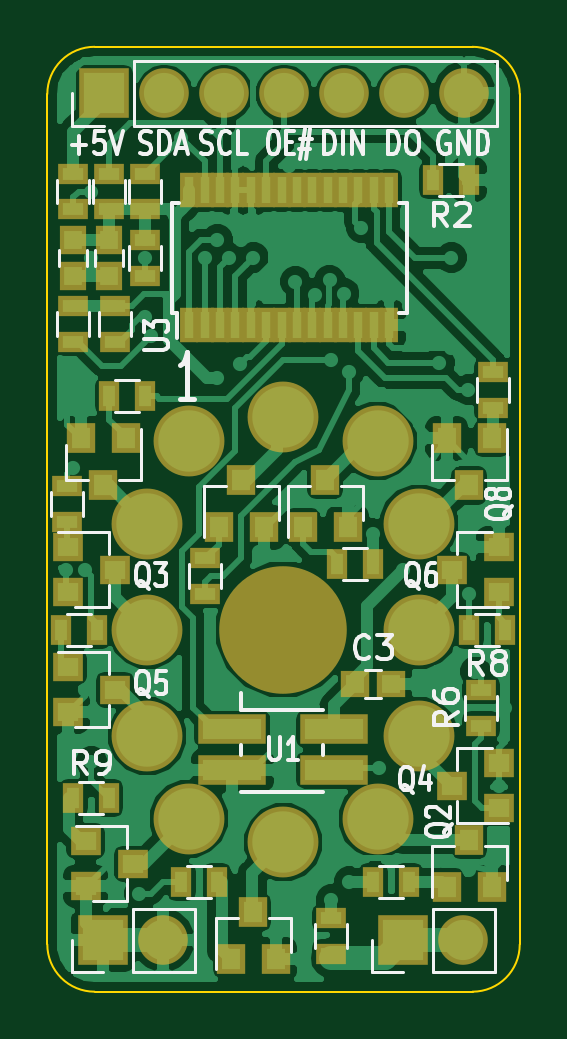
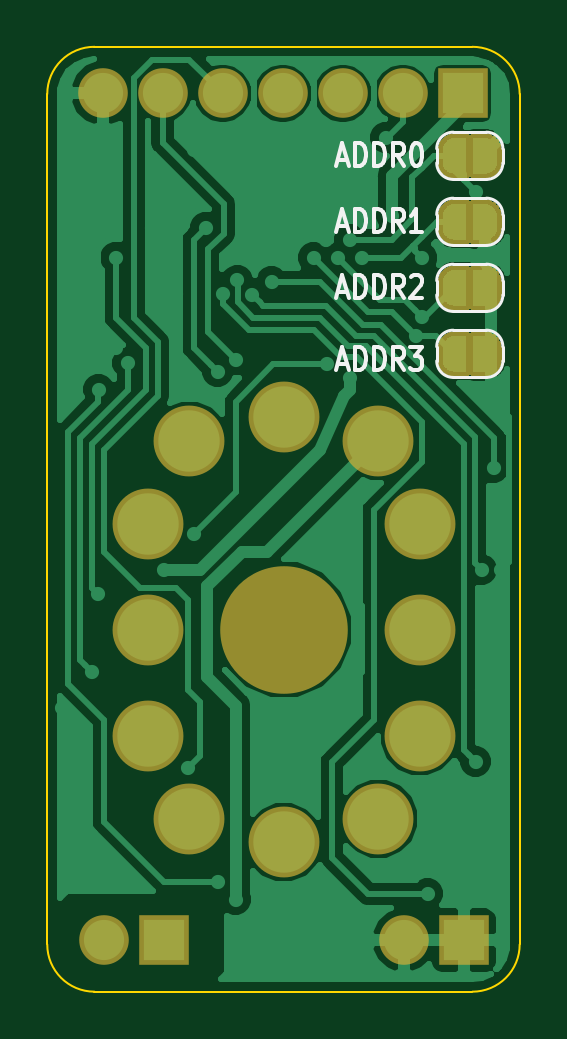
Circuit board: 7 layer files. Board 20.0 x 40.0 mm.
- bottom_copper: Nixie_Module_IN-12-B.Cu.gbl (56104 bytes)
- bottom_mask: Nixie_Module_IN-12-B.Mask.gbs (19509 bytes)
- bottom_silk: Nixie_Module_IN-12-B.SilkS.gbo (8020 bytes)
- outline: Nixie_Module_IN-12-Edge.Cuts.gm1 (972 bytes)
- top_copper: Nixie_Module_IN-12-F.Cu.gtl (101574 bytes)
- top_mask: Nixie_Module_IN-12-F.Mask.gts (5290 bytes)
- top_silk: Nixie_Module_IN-12-F.SilkS.gto (23275 bytes)

=== bottom_copper: Nixie_Module_IN-12-B.Cu.gbl (56104 bytes, source omitted) ===
=== bottom_mask: Nixie_Module_IN-12-B.Mask.gbs (19509 bytes, source omitted) ===
=== bottom_silk: Nixie_Module_IN-12-B.SilkS.gbo (8020 bytes, source omitted) ===
=== outline: Nixie_Module_IN-12-Edge.Cuts.gm1 ===
G04 #@! TF.GenerationSoftware,KiCad,Pcbnew,(5.0.0)*
G04 #@! TF.CreationDate,2018-09-15T21:58:09+09:00*
G04 #@! TF.ProjectId,Nixie_Module_IN-12,4E697869655F4D6F64756C655F494E2D,rev?*
G04 #@! TF.SameCoordinates,Original*
G04 #@! TF.FileFunction,Profile,NP*
%FSLAX46Y46*%
G04 Gerber Fmt 4.6, Leading zero omitted, Abs format (unit mm)*
G04 Created by KiCad (PCBNEW (5.0.0)) date 09/15/18 21:58:09*
%MOMM*%
%LPD*%
G01*
G04 APERTURE LIST*
%ADD10C,0.100000*%
G04 APERTURE END LIST*
D10*
X89262000Y-64187999D02*
X89262000Y-100188000D01*
X71262000Y-102188000D02*
G75*
G02X69262000Y-100188000I0J2000000D01*
G01*
X87262000Y-102188000D02*
X71262000Y-102188000D01*
X69262000Y-100188000D02*
X69262000Y-64187999D01*
X89262000Y-100188000D02*
G75*
G02X87262000Y-102188000I-2000000J0D01*
G01*
X87262000Y-62187999D02*
G75*
G02X89262000Y-64187999I0J-2000000D01*
G01*
X71262000Y-62187999D02*
X87262000Y-62187999D01*
X69262000Y-64187999D02*
G75*
G02X71262000Y-62187999I2000000J0D01*
G01*
M02*

=== top_copper: Nixie_Module_IN-12-F.Cu.gtl (101574 bytes, source omitted) ===
=== top_mask: Nixie_Module_IN-12-F.Mask.gts ===
G04 #@! TF.GenerationSoftware,KiCad,Pcbnew,(5.0.0)*
G04 #@! TF.CreationDate,2018-09-15T21:58:09+09:00*
G04 #@! TF.ProjectId,Nixie_Module_IN-12,4E697869655F4D6F64756C655F494E2D,rev?*
G04 #@! TF.SameCoordinates,Original*
G04 #@! TF.FileFunction,Soldermask,Top*
G04 #@! TF.FilePolarity,Negative*
%FSLAX46Y46*%
G04 Gerber Fmt 4.6, Leading zero omitted, Abs format (unit mm)*
G04 Created by KiCad (PCBNEW (5.0.0)) date 09/15/18 21:58:09*
%MOMM*%
%LPD*%
G01*
G04 APERTURE LIST*
%ADD10R,1.300000X0.900000*%
%ADD11R,1.200000X1.300000*%
%ADD12R,2.900000X1.250000*%
%ADD13R,1.300000X1.200000*%
%ADD14C,3.000000*%
%ADD15C,5.400000*%
%ADD16R,2.100000X2.100000*%
%ADD17O,2.100000X2.100000*%
%ADD18R,0.800000X1.500000*%
%ADD19R,1.150000X1.200000*%
%ADD20R,1.200000X1.150000*%
%ADD21R,0.900000X1.300000*%
G04 APERTURE END LIST*
D10*
G04 #@! TO.C,R13*
X75946000Y-85332000D03*
X75946000Y-83832000D03*
G04 #@! TD*
D11*
G04 #@! TO.C,Q9*
X77028000Y-100822000D03*
X78928000Y-100822000D03*
X77978000Y-98822000D03*
G04 #@! TD*
D12*
G04 #@! TO.C,U1*
X81398000Y-92823000D03*
X81398000Y-91073000D03*
X77098000Y-92823000D03*
X77098000Y-91073000D03*
G04 #@! TD*
D11*
G04 #@! TO.C,Q11*
X76520000Y-82534000D03*
X78420000Y-82534000D03*
X77470000Y-80534000D03*
G04 #@! TD*
G04 #@! TO.C,Q2*
X86172000Y-97774000D03*
X88072000Y-97774000D03*
X87122000Y-95774000D03*
G04 #@! TD*
D13*
G04 #@! TO.C,Q3*
X70120000Y-83378000D03*
X70120000Y-85278000D03*
X72120000Y-84328000D03*
G04 #@! TD*
G04 #@! TO.C,Q4*
X88376000Y-94422000D03*
X88376000Y-92522000D03*
X86376000Y-93472000D03*
G04 #@! TD*
G04 #@! TO.C,Q5*
X70120000Y-88458000D03*
X70120000Y-90358000D03*
X72120000Y-89408000D03*
G04 #@! TD*
G04 #@! TO.C,Q6*
X88376000Y-85278000D03*
X88376000Y-83378000D03*
X86376000Y-84328000D03*
G04 #@! TD*
G04 #@! TO.C,Q7*
X70882000Y-95824000D03*
X70882000Y-97724000D03*
X72882000Y-96774000D03*
G04 #@! TD*
D11*
G04 #@! TO.C,Q8*
X88072000Y-78756000D03*
X86172000Y-78756000D03*
X87122000Y-80756000D03*
G04 #@! TD*
G04 #@! TO.C,Q1*
X72578000Y-78756000D03*
X70678000Y-78756000D03*
X71628000Y-80756000D03*
G04 #@! TD*
D14*
G04 #@! TO.C,U2*
X79248000Y-77868000D03*
X83248000Y-78868000D03*
X84998000Y-82368000D03*
X84998000Y-86868000D03*
X84998000Y-91368000D03*
X83248000Y-94868000D03*
X79248000Y-95868000D03*
X75248000Y-94868000D03*
X73498000Y-91368000D03*
X73498000Y-86868000D03*
X73498000Y-82368000D03*
D15*
X79248000Y-86868000D03*
D14*
X75248000Y-78868000D03*
G04 #@! TD*
D16*
G04 #@! TO.C,J4*
X71628000Y-100012500D03*
D17*
X74168000Y-100012500D03*
G04 #@! TD*
D16*
G04 #@! TO.C,J3*
X84328000Y-100012500D03*
D17*
X86868000Y-100012500D03*
G04 #@! TD*
D11*
G04 #@! TO.C,Q10*
X80076000Y-82534000D03*
X81976000Y-82534000D03*
X81026000Y-80534000D03*
G04 #@! TD*
D16*
G04 #@! TO.C,J1*
X71678800Y-64160400D03*
D17*
X74218800Y-64160400D03*
X76758800Y-64160400D03*
X79298800Y-64160400D03*
X81838800Y-64160400D03*
X84378800Y-64160400D03*
X86918800Y-64160400D03*
G04 #@! TD*
D18*
G04 #@! TO.C,U3*
X75277000Y-73970000D03*
X75927000Y-73970000D03*
X76577000Y-73970000D03*
X77227000Y-73970000D03*
X77877000Y-73970000D03*
X78527000Y-73970000D03*
X79177000Y-73970000D03*
X79827000Y-73970000D03*
X80477000Y-73970000D03*
X81127000Y-73970000D03*
X81777000Y-73970000D03*
X82427000Y-73970000D03*
X83077000Y-73970000D03*
X83727000Y-73970000D03*
X83727000Y-68270000D03*
X83077000Y-68270000D03*
X82427000Y-68270000D03*
X81777000Y-68270000D03*
X81127000Y-68270000D03*
X80477000Y-68270000D03*
X79827000Y-68270000D03*
X79177000Y-68270000D03*
X78527000Y-68270000D03*
X77877000Y-68270000D03*
X77227000Y-68270000D03*
X76577000Y-68270000D03*
X75927000Y-68270000D03*
X75277000Y-68270000D03*
G04 #@! TD*
D19*
G04 #@! TO.C,C1*
X70358000Y-70370000D03*
X70358000Y-71870000D03*
G04 #@! TD*
G04 #@! TO.C,C2*
X71882000Y-71870000D03*
X71882000Y-70370000D03*
G04 #@! TD*
D20*
G04 #@! TO.C,C3*
X82308000Y-89154000D03*
X83808000Y-89154000D03*
G04 #@! TD*
D10*
G04 #@! TO.C,R1*
X81280000Y-100572000D03*
X81280000Y-99072000D03*
G04 #@! TD*
D21*
G04 #@! TO.C,R2*
X87110000Y-67818000D03*
X85610000Y-67818000D03*
G04 #@! TD*
G04 #@! TO.C,R3*
X73394000Y-76962000D03*
X71894000Y-76962000D03*
G04 #@! TD*
G04 #@! TO.C,R4*
X83070000Y-97536000D03*
X84570000Y-97536000D03*
G04 #@! TD*
D10*
G04 #@! TO.C,R5*
X70104000Y-82284000D03*
X70104000Y-80784000D03*
G04 #@! TD*
G04 #@! TO.C,R6*
X87630000Y-90920000D03*
X87630000Y-89420000D03*
G04 #@! TD*
D21*
G04 #@! TO.C,R7*
X71362000Y-86868000D03*
X69862000Y-86868000D03*
G04 #@! TD*
G04 #@! TO.C,R8*
X87134000Y-86868000D03*
X88634000Y-86868000D03*
G04 #@! TD*
G04 #@! TO.C,R9*
X70370000Y-93980000D03*
X71870000Y-93980000D03*
G04 #@! TD*
D10*
G04 #@! TO.C,R10*
X88138000Y-77458000D03*
X88138000Y-75958000D03*
G04 #@! TD*
D21*
G04 #@! TO.C,R11*
X74942000Y-97536000D03*
X76442000Y-97536000D03*
G04 #@! TD*
G04 #@! TO.C,R12*
X83046000Y-84074000D03*
X81546000Y-84074000D03*
G04 #@! TD*
D10*
G04 #@! TO.C,R14*
X70358000Y-69064000D03*
X70358000Y-67564000D03*
G04 #@! TD*
G04 #@! TO.C,R15*
X73406000Y-71870000D03*
X73406000Y-70370000D03*
G04 #@! TD*
G04 #@! TO.C,R16*
X72136000Y-74664000D03*
X72136000Y-73164000D03*
G04 #@! TD*
G04 #@! TO.C,R17*
X70358000Y-73164000D03*
X70358000Y-74664000D03*
G04 #@! TD*
G04 #@! TO.C,R18*
X71882000Y-67564000D03*
X71882000Y-69064000D03*
G04 #@! TD*
G04 #@! TO.C,R19*
X73406000Y-69064000D03*
X73406000Y-67564000D03*
G04 #@! TD*
M02*

=== top_silk: Nixie_Module_IN-12-F.SilkS.gto (23275 bytes, source omitted) ===
